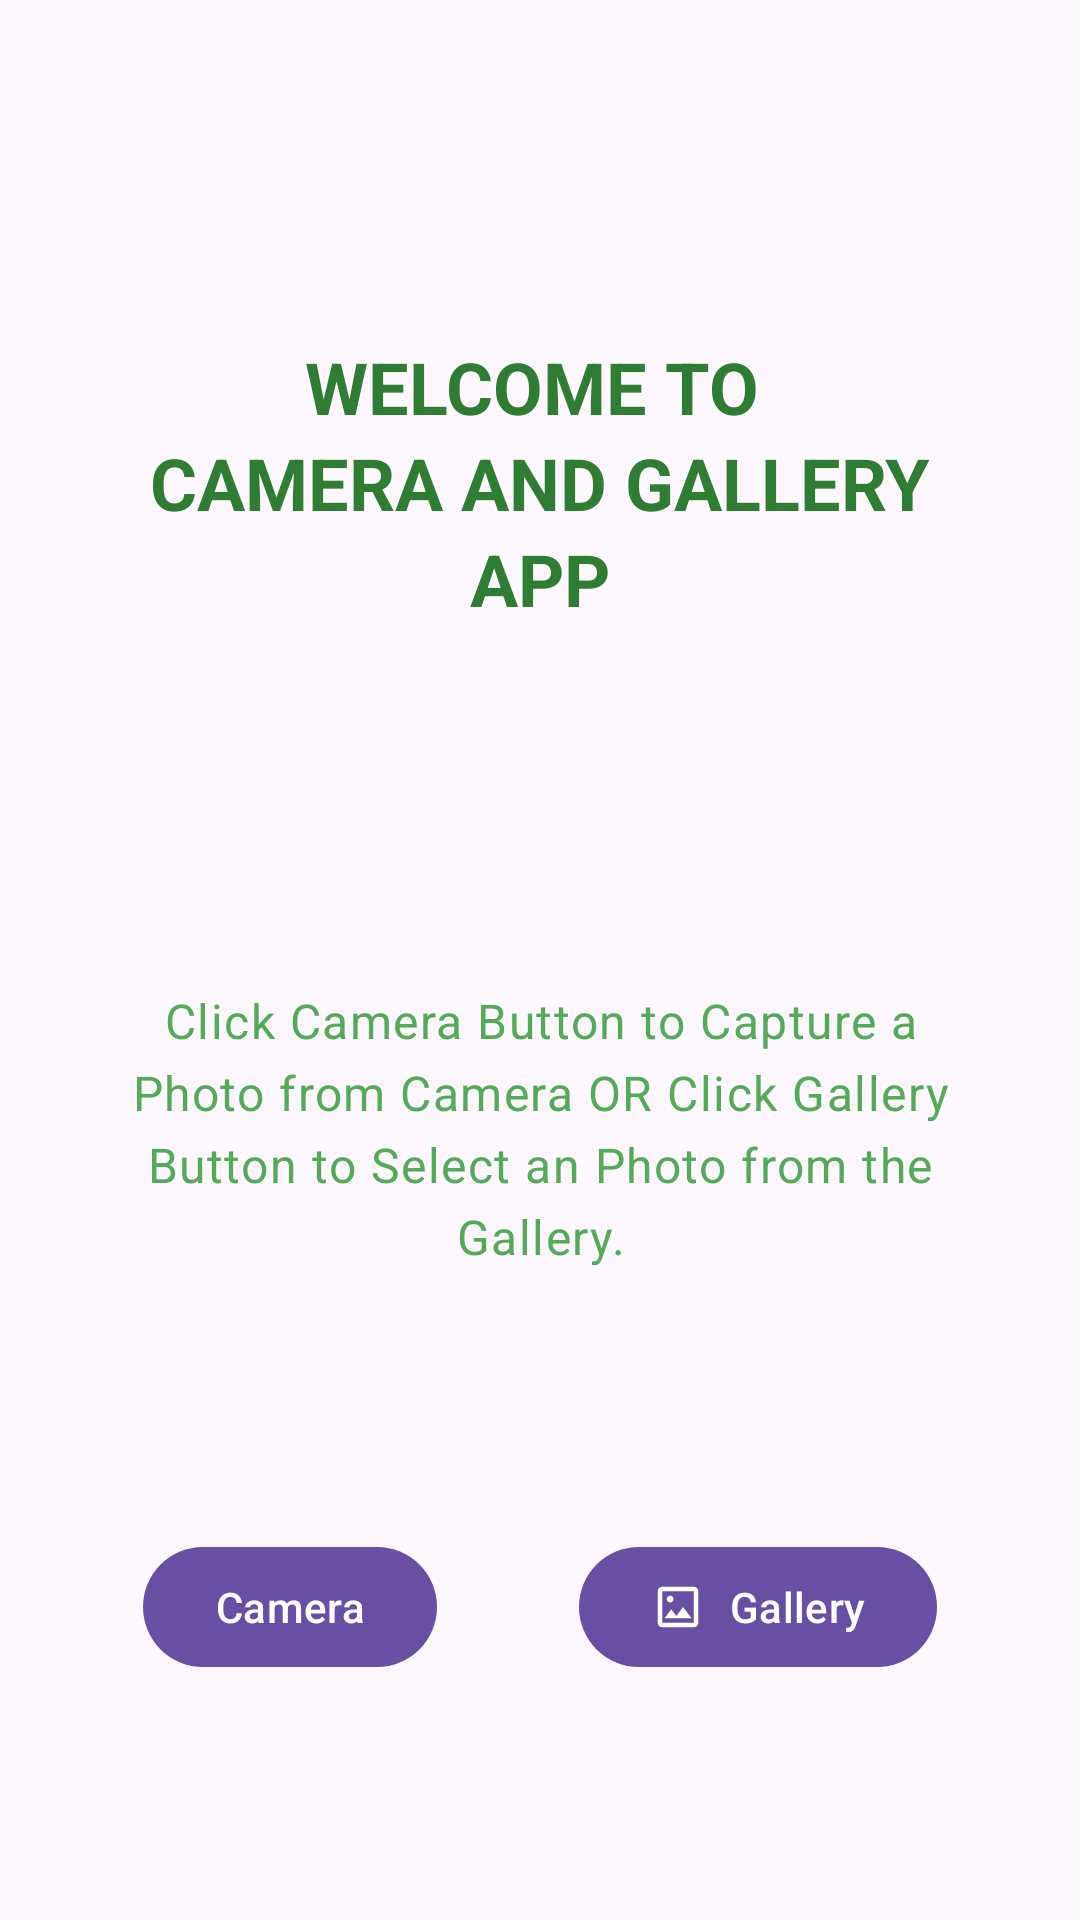

Reconstruct the res/layout file that produces this screen, plus the resources it refers to.
<!-- AndroidManifest.xml: application theme Theme.FaceDetection_App -->
<!-- res/layout/activity_camera.xml -->
<?xml version="1.0" encoding="utf-8"?>
<androidx.constraintlayout.widget.ConstraintLayout xmlns:android="http://schemas.android.com/apk/res/android"
    xmlns:app="http://schemas.android.com/apk/res-auto"
    xmlns:tools="http://schemas.android.com/tools"
    android:id="@+id/main"
    android:layout_width="match_parent"
    android:layout_height="match_parent"
    tools:context=".Camera">

    <androidx.constraintlayout.widget.ConstraintLayout
        android:id="@+id/main_view"
        android:layout_width="match_parent"
        android:layout_height="match_parent"
        app:layout_constraintStart_toStartOf="parent"
        app:layout_constraintEnd_toEndOf="parent"
        app:layout_constraintTop_toTopOf="parent"
        app:layout_constraintBottom_toBottomOf="parent"
        >

        <com.google.android.material.textview.MaterialTextView
            android:id="@+id/heading"
            android:layout_width="0dp"
            android:layout_height="wrap_content"
            android:layout_margin="32dp"
            android:textAlignment="center"
            android:textColor="@color/colorPrimary"
            style="@style/TextAppearance.Material3.HeadlineSmall"
            android:textAllCaps="true"
            android:textStyle="bold"
            android:text="@string/Heading"
            app:layout_constraintTop_toTopOf="parent"
            app:layout_constraintStart_toStartOf="parent"
            app:layout_constraintEnd_toEndOf="parent"
            app:layout_constraintBottom_toTopOf="@id/subHeading"/>
        <com.google.android.material.textview.MaterialTextView
            android:id="@+id/subHeading"
            android:layout_width="0dp"
            android:textColor="@color/colorAccent"
            android:layout_height="wrap_content"
            android:textAlignment="center"
            android:layout_marginHorizontal="32dp"
            android:layout_marginVertical="8dp"
            style="@style/TextAppearance.Material3.BodyLarge"
            android:text="@string/subHeading"
            app:layout_constraintTop_toBottomOf="@id/heading"
            app:layout_constraintBottom_toTopOf="@id/cameraBtn"
            app:layout_constraintStart_toStartOf="parent"
            app:layout_constraintEnd_toEndOf="parent"/>
        <com.google.android.material.button.MaterialButton
            android:id="@+id/cameraBtn"
            android:layout_width="wrap_content"
            android:layout_height="wrap_content"
            app:icon="@drawable/camera"
            android:text="Camera"
            app:layout_constraintStart_toStartOf="parent"
            app:layout_constraintEnd_toStartOf="@id/galleryBtn"
            app:layout_constraintTop_toBottomOf="@id/subHeading"
            app:layout_constraintBottom_toBottomOf="parent"/>
        <com.google.android.material.button.MaterialButton
            android:id="@+id/galleryBtn"
            android:layout_width="wrap_content"
            android:layout_height="wrap_content"
            app:icon="@drawable/gallery"
            android:text="Gallery"
            app:layout_constraintStart_toEndOf="@+id/cameraBtn"
            app:layout_constraintEnd_toEndOf="parent"
            app:layout_constraintTop_toTopOf="@id/cameraBtn"
            app:layout_constraintBottom_toBottomOf="@id/cameraBtn"/>

    </androidx.constraintlayout.widget.ConstraintLayout>

    <RelativeLayout
        android:id="@+id/image_preview"
        android:layout_width="match_parent"
        android:layout_height="match_parent"
        android:visibility="gone"
        app:layout_constraintStart_toStartOf="parent"
        app:layout_constraintEnd_toEndOf="parent"
        app:layout_constraintTop_toTopOf="parent"
        app:layout_constraintBottom_toBottomOf="parent"
        >

        <ImageView
            android:id="@+id/input_image"
            android:layout_width="match_parent"
            android:layout_height="match_parent"
            />
        <TextView
            android:id="@+id/boundingBoxTextView"
            android:layout_width="wrap_content"
            android:layout_height="wrap_content"
            android:layout_alignParentTop="true"
            android:layout_alignParentStart="true"
            android:padding="16dp"
            android:textColor="@android:color/white"
            android:textSize="16sp" />

    </RelativeLayout>

</androidx.constraintlayout.widget.ConstraintLayout>
<!-- resources referenced by this layout -->
<resources>
  <color name="colorAccent">#53AA57</color>
  <color name="colorPrimary">#2E7D32</color>
  <!-- drawable gallery (drawable) -->
  <vector xmlns:android="http://schemas.android.com/apk/res/android"
      android:width="24dp"
      android:height="24dp"
      android:viewportWidth="960"
      android:viewportHeight="960"
      android:tint="?attr/colorControlNormal">
      <path
          android:fillColor="@android:color/white"
          android:pathData="M200,840Q167,840 143.5,816.5Q120,793 120,760L120,200Q120,167 143.5,143.5Q167,120 200,120L760,120Q793,120 816.5,143.5Q840,167 840,200L840,760Q840,793 816.5,816.5Q793,840 760,840L200,840ZM200,760L760,760Q760,760 760,760Q760,760 760,760L760,200Q760,200 760,200Q760,200 760,200L200,200Q200,200 200,200Q200,200 200,200L200,760Q200,760 200,760Q200,760 200,760ZM240,680L720,680L570,480L450,640L360,520L240,680ZM200,760Q200,760 200,760Q200,760 200,760L200,200Q200,200 200,200Q200,200 200,200L200,200Q200,200 200,200Q200,200 200,200L200,760Q200,760 200,760Q200,760 200,760L200,760ZM340,400Q365,400 382.5,382.5Q400,365 400,340Q400,315 382.5,297.5Q365,280 340,280Q315,280 297.5,297.5Q280,315 280,340Q280,365 297.5,382.5Q315,400 340,400Z"/>
  </vector>
  <string name="Heading">Welcome to \n Camera and Gallery \nApp</string>
  <string name="subHeading">Click Camera Button to Capture a Photo from Camera OR Click Gallery Button to Select an Photo from the Gallery.</string>
  <style name="Theme.FaceDetection_App" parent="Base.Theme.FaceDetection_App" />
  <style name="Base.Theme.FaceDetection_App" parent="Theme.Material3.DayNight.NoActionBar">
          
          
      </style>
</resources>
